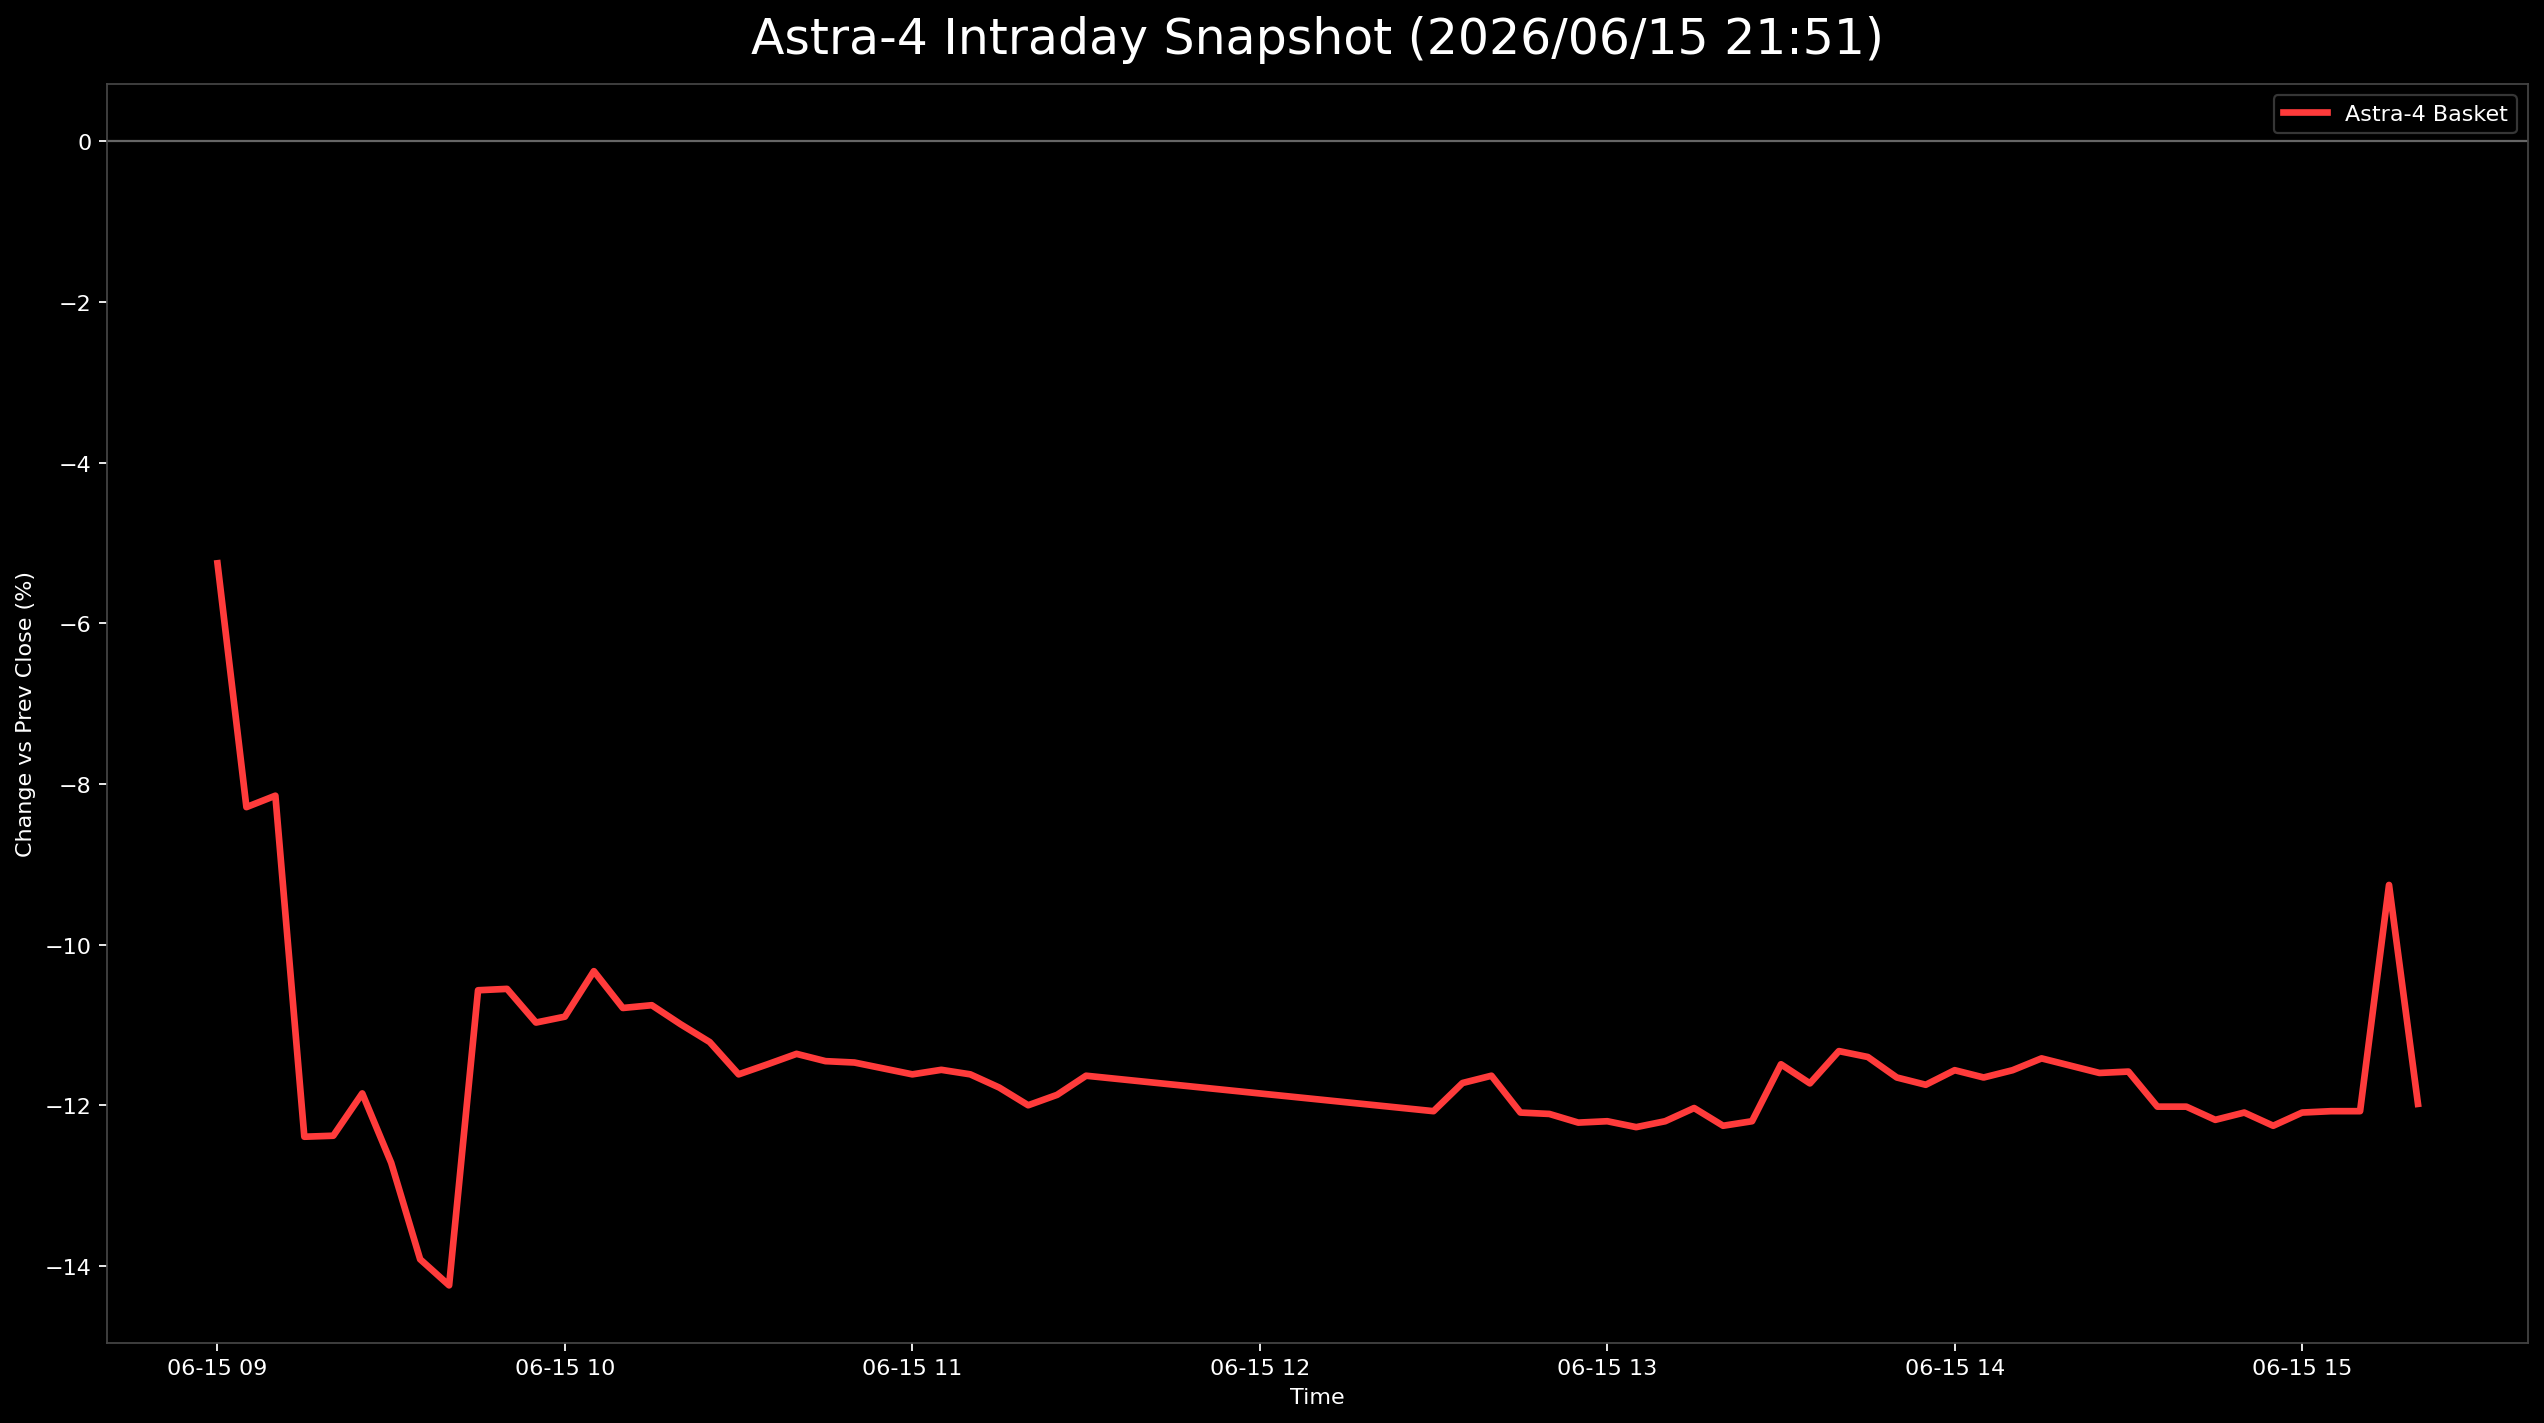

Values plotted in this chart, from the file beside it:
日時, 9348.T, 402A.T, 186A.T, Astra4_mean
2026-06-15 09:00:00+09:00, -0.06534, -0.03971, , -0.05252
2026-06-15 09:05:00+09:00, -0.09074, -0.075, , -0.08287
2026-06-15 09:10:00+09:00, -0.08348, -0.07941, , -0.08145
2026-06-15 09:15:00+09:00, -0.09437, -0.09412, -0.1832, -0.1239
2026-06-15 09:20:00+09:00, -0.09074, -0.09265, -0.1879, -0.1238
2026-06-15 09:25:00+09:00, -0.08711, -0.09412, -0.1743, -0.1185
2026-06-15 09:30:00+09:00, -0.09256, -0.09412, -0.1948, -0.1271
2026-06-15 09:35:00+09:00, -0.09256, -0.1191, -0.2058, -0.1392
2026-06-15 09:40:00+09:00, -0.09074, -0.1265, -0.21, -0.1424
2026-06-15 09:45:00+09:00, -0.09074, -0.1206, , -0.1057
2026-06-15 09:50:00+09:00, -0.08893, -0.1221, , -0.1055
2026-06-15 09:55:00+09:00, -0.09437, -0.125, , -0.1097
2026-06-15 10:00:00+09:00, -0.09437, -0.1235, , -0.109
2026-06-15 10:05:00+09:00, -0.08893, -0.1176, , -0.1033
2026-06-15 10:10:00+09:00, -0.09074, -0.125, , -0.1079
2026-06-15 10:15:00+09:00, -0.08711, -0.1279, , -0.1075
2026-06-15 10:20:00+09:00, -0.08893, -0.1309, , -0.1099
2026-06-15 10:25:00+09:00, -0.08893, -0.1353, , -0.1121
2026-06-15 10:30:00+09:00, -0.09256, -0.1397, , -0.1161
2026-06-15 10:35:00+09:00, -0.08711, -0.1426, , -0.1149
2026-06-15 10:40:00+09:00, -0.08893, -0.1382, , -0.1136
2026-06-15 10:45:00+09:00, -0.09074, -0.1382, , -0.1145
2026-06-15 10:50:00+09:00, -0.09256, -0.1368, , -0.1147
2026-06-15 10:55:00+09:00, -0.09256, -0.1382, , -0.1154
2026-06-15 11:00:00+09:00, -0.09256, -0.1397, , -0.1161
2026-06-15 11:05:00+09:00, -0.09437, -0.1368, , -0.1156
2026-06-15 11:10:00+09:00, -0.09256, -0.1397, , -0.1161
2026-06-15 11:15:00+09:00, -0.09437, -0.1412, , -0.1178
2026-06-15 11:20:00+09:00, -0.09437, -0.1456, , -0.12
2026-06-15 11:25:00+09:00, -0.09619, -0.1412, , -0.1187
2026-06-15 11:30:00+09:00, -0.09437, -0.1382, , -0.1163
2026-06-15 12:30:00+09:00, -0.09437, -0.1471, , -0.1207
2026-06-15 12:35:00+09:00, -0.09619, -0.1382, , -0.1172
2026-06-15 12:40:00+09:00, -0.09437, -0.1382, , -0.1163
2026-06-15 12:45:00+09:00, -0.09619, -0.1456, , -0.1209
2026-06-15 12:50:00+09:00, -0.098, -0.1441, , -0.1211
2026-06-15 12:55:00+09:00, -0.1016, -0.1426, , -0.1221
2026-06-15 13:00:00+09:00, -0.09982, -0.1441, , -0.122
2026-06-15 13:05:00+09:00, -0.09982, -0.1456, , -0.1227
2026-06-15 13:10:00+09:00, -0.09982, -0.1441, , -0.122
2026-06-15 13:15:00+09:00, -0.098, -0.1426, , -0.1203
2026-06-15 13:20:00+09:00, -0.098, -0.1471, , -0.1225
2026-06-15 13:25:00+09:00, -0.09982, -0.1441, , -0.122
2026-06-15 13:30:00+09:00, -0.08711, -0.1426, , -0.1149
2026-06-15 13:35:00+09:00, -0.08893, -0.1456, , -0.1173
2026-06-15 13:40:00+09:00, -0.0853, -0.1412, , -0.1132
2026-06-15 13:45:00+09:00, -0.0853, -0.1426, , -0.114
2026-06-15 13:50:00+09:00, -0.08893, -0.1441, , -0.1165
2026-06-15 13:55:00+09:00, -0.09074, -0.1441, , -0.1174
2026-06-15 14:00:00+09:00, -0.08711, -0.1441, , -0.1156
2026-06-15 14:05:00+09:00, -0.08893, -0.1441, , -0.1165
2026-06-15 14:10:00+09:00, -0.08711, -0.1441, , -0.1156
2026-06-15 14:15:00+09:00, -0.08711, -0.1412, , -0.1141
2026-06-15 14:20:00+09:00, -0.08893, -0.1412, , -0.1151
2026-06-15 14:25:00+09:00, -0.09074, -0.1412, , -0.116
2026-06-15 14:30:00+09:00, -0.08893, -0.1426, , -0.1158
2026-06-15 14:35:00+09:00, -0.09619, -0.1441, , -0.1202
2026-06-15 14:40:00+09:00, -0.09619, -0.1441, , -0.1202
2026-06-15 14:45:00+09:00, -0.098, -0.1456, , -0.1218
2026-06-15 14:50:00+09:00, -0.09619, -0.1456, , -0.1209
... 6 more rows
